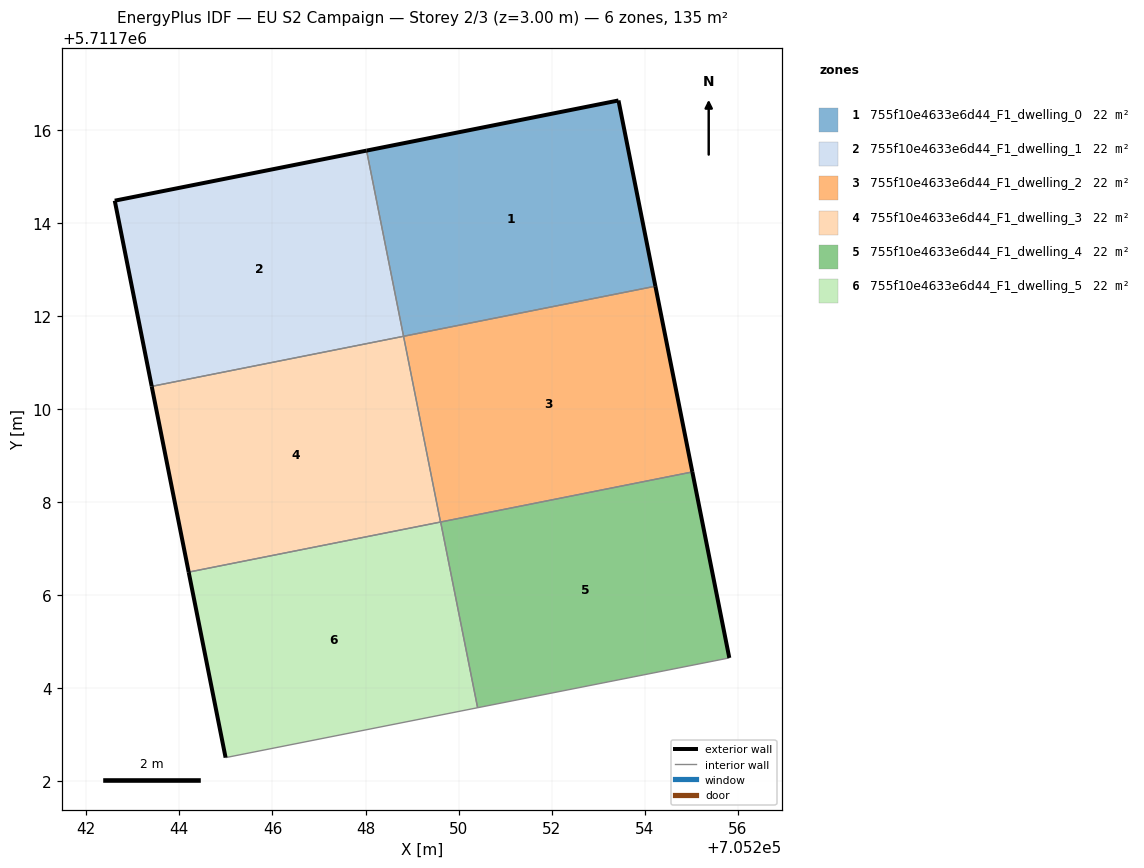
=== STOREY PLAN SPEC (per zone: floor XY polygon, exterior-wall plan segments, windows/doors) ===
zone 1: 755f10e4633e6d44_F1_dwelling_0  (22.4 m²)
  floor: (705254.23, 5711712.64) (705253.43, 5711716.63) (705248.02, 5711715.55) (705248.82, 5711711.56)
  exterior wall: (705248.02, 5711715.55) – (705253.43, 5711716.63)  [5.5 m]
  exterior wall: (705253.43, 5711716.63) – (705254.23, 5711712.64)  [4.1 m]
  interior walls: 2
zone 2: 755f10e4633e6d44_F1_dwelling_1  (22.4 m²)
  floor: (705248.82, 5711711.56) (705248.02, 5711715.55) (705242.61, 5711714.47) (705243.41, 5711710.49)
  exterior wall: (705242.61, 5711714.47) – (705248.02, 5711715.55)  [5.5 m]
  exterior wall: (705243.41, 5711710.49) – (705242.61, 5711714.47)  [4.1 m]
  interior walls: 2
zone 3: 755f10e4633e6d44_F1_dwelling_2  (22.4 m²)
  floor: (705255.02, 5711708.65) (705254.23, 5711712.64) (705248.82, 5711711.56) (705249.61, 5711707.57)
  exterior wall: (705254.23, 5711712.64) – (705255.02, 5711708.65)  [4.1 m]
  interior walls: 3
zone 4: 755f10e4633e6d44_F1_dwelling_3  (22.4 m²)
  floor: (705249.61, 5711707.57) (705248.82, 5711711.56) (705243.41, 5711710.49) (705244.20, 5711706.50)
  exterior wall: (705244.20, 5711706.50) – (705243.41, 5711710.49)  [4.1 m]
  interior walls: 3
zone 5: 755f10e4633e6d44_F1_dwelling_4  (22.4 m²)
  floor: (705255.81, 5711704.65) (705255.02, 5711708.65) (705249.61, 5711707.57) (705250.41, 5711703.58)
  exterior wall: (705255.02, 5711708.65) – (705255.81, 5711704.65)  [4.1 m]
  interior walls: 3
zone 6: 755f10e4633e6d44_F1_dwelling_5  (22.4 m²)
  floor: (705250.41, 5711703.58) (705249.61, 5711707.57) (705244.20, 5711706.50) (705244.99, 5711702.51)
  exterior wall: (705244.99, 5711702.51) – (705244.20, 5711706.50)  [4.1 m]
  interior walls: 3

=== DERIVED (storey summary) ===
Building: EU S2 Campaign
Storey: 2 of 3  (floor level z = 3.00 m)
Storey gross floor area: 134.6 m²
Zones on this storey: 6
  - 755f10e4633e6d44_F1_dwelling_0: floor 22.4 m²; exterior wall 9.6 m (28.8 m²); WWR 0.0%
  - 755f10e4633e6d44_F1_dwelling_1: floor 22.4 m²; exterior wall 9.6 m (28.7 m²); WWR 0.0%
  - 755f10e4633e6d44_F1_dwelling_2: floor 22.4 m²; exterior wall 4.1 m (12.2 m²); WWR 0.0%
  - 755f10e4633e6d44_F1_dwelling_3: floor 22.4 m²; exterior wall 4.1 m (12.2 m²); WWR 0.0%
  - 755f10e4633e6d44_F1_dwelling_4: floor 22.4 m²; exterior wall 4.1 m (12.2 m²); WWR 0.0%
  - 755f10e4633e6d44_F1_dwelling_5: floor 22.4 m²; exterior wall 4.1 m (12.2 m²); WWR 0.0%
Zone adjacency (shared interzone walls):
  - 755f10e4633e6d44_F1_dwelling_0 ↔ 755f10e4633e6d44_F1_dwelling_1
  - 755f10e4633e6d44_F1_dwelling_0 ↔ 755f10e4633e6d44_F1_dwelling_2
  - 755f10e4633e6d44_F1_dwelling_1 ↔ 755f10e4633e6d44_F1_dwelling_3
  - 755f10e4633e6d44_F1_dwelling_2 ↔ 755f10e4633e6d44_F1_dwelling_3
  - 755f10e4633e6d44_F1_dwelling_2 ↔ 755f10e4633e6d44_F1_dwelling_4
  - 755f10e4633e6d44_F1_dwelling_3 ↔ 755f10e4633e6d44_F1_dwelling_5
  - 755f10e4633e6d44_F1_dwelling_4 ↔ 755f10e4633e6d44_F1_dwelling_5